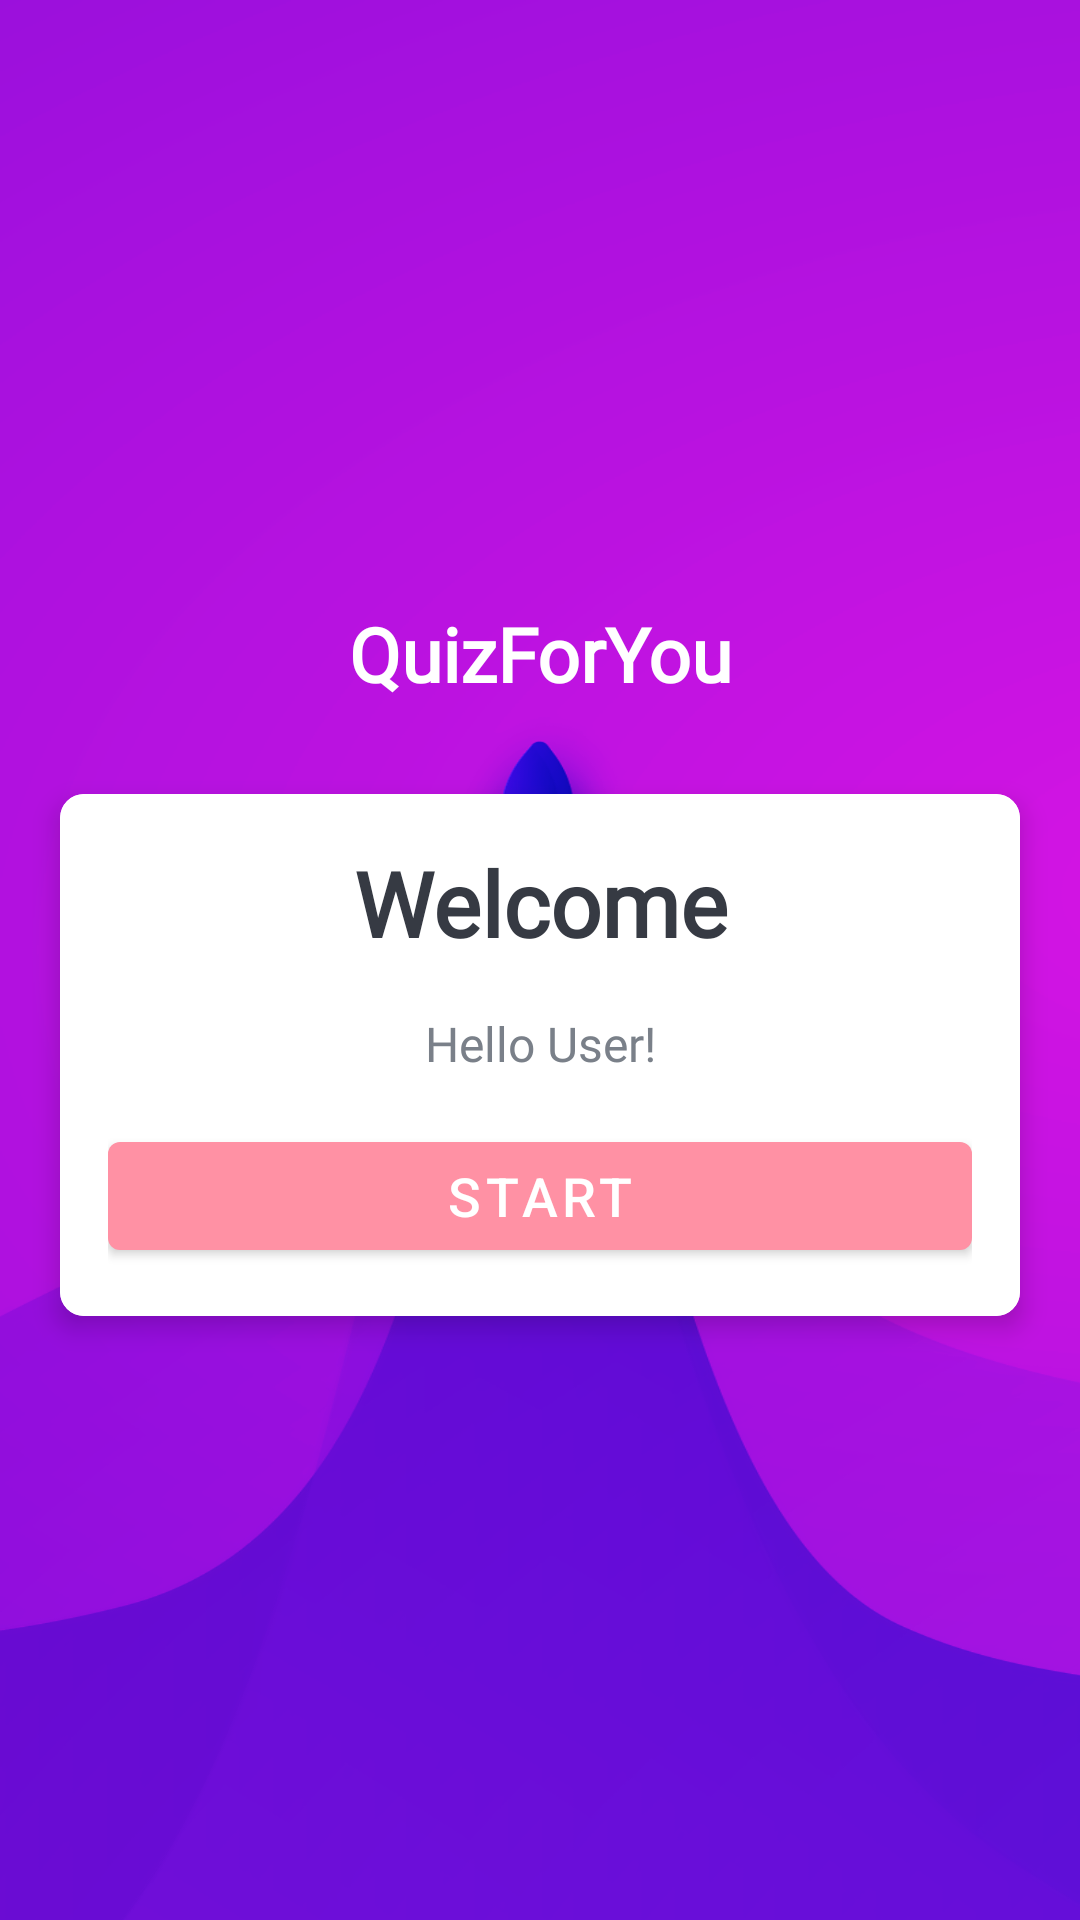

Write the Android layout XML for this screen, with the resource values it uses.
<!-- AndroidManifest.xml: activity theme Theme.AgroTownActionBar -->
<!-- res/layout/fragment_dashboard.xml -->
<?xml version="1.0" encoding="utf-8"?>
<LinearLayout xmlns:android="http://schemas.android.com/apk/res/android"
    xmlns:app="http://schemas.android.com/apk/res-auto"
    xmlns:tools="http://schemas.android.com/tools"
    android:layout_width="match_parent"
    android:layout_height="match_parent"
    android:orientation="vertical"
    android:gravity="center"
    android:background="@drawable/home_fragment_background"
    tools:context=".ui.fragments.HomeFragment">
    <TextView
        android:id="@+id/tv_app_name"
        android:layout_width="match_parent"
        android:layout_height="wrap_content"
        android:layout_marginBottom="30dp"
        android:text="@string/app_name"
        android:fontFamily="@font/regular"
        android:gravity="center"
        android:textColor="@android:color/white"
        android:textSize="25sp"
        android:textStyle="bold" />

    <androidx.cardview.widget.CardView
        android:id="@+id/cv_main"
        android:layout_width="match_parent"
        android:layout_height="wrap_content"
        android:layout_marginStart="20dp"
        android:layout_marginEnd="20dp"
        android:background="@android:color/white"
        app:cardCornerRadius="8dp"
        app:cardElevation="5dp">

        <LinearLayout
            android:layout_width="match_parent"
            android:layout_height="wrap_content"
            android:orientation="vertical"
            android:background="@color/white"
            android:padding="16dp">

            <TextView
                android:id="@+id/tv_title"
                android:layout_width="match_parent"
                android:layout_height="wrap_content"
                android:gravity="center"
                android:text="Welcome"
                android:fontFamily="@font/bold"
                android:textColor="#363A43"
                android:textSize="30sp"
                android:textStyle="bold" />

            <TextView
                android:id="@+id/tv_description"
                android:layout_width="match_parent"
                android:layout_height="wrap_content"
                android:gravity="center"
                android:layout_marginTop="16dp"
                android:text="Hello User!"
                android:fontFamily="@font/regular"
                android:textColor="#7A8089"
                android:textSize="16sp" />


            <Button
                android:id="@+id/btn_start"
                android:layout_width="match_parent"
                android:layout_height="wrap_content"
                android:layout_marginTop="16dp"
                android:text="Start"
                android:textColor="@android:color/white"
                android:textSize="18sp" />
        </LinearLayout>
    </androidx.cardview.widget.CardView>

</LinearLayout>
<!-- resources referenced by this layout -->
<resources>
  <color name="white">#FFFFFFFF</color>
  <!-- drawable home_fragment_background: png bitmap (drawable-v24, 233904 bytes) -->
  <string name="app_name">QuizForYou</string>
  <style name="Theme.AgroTownActionBar" parent="Theme.MaterialComponents.DayNight.DarkActionBar">
          
          <item name="colorPrimary">@color/green</item>
          <item name="colorPrimaryVariant">@color/purple_700</item>
          <item name="colorOnPrimary">@color/white</item>
          
          <item name="colorSecondary">@color/teal_200</item>
          <item name="colorSecondaryVariant">@color/green</item>
          <item name="colorOnSecondary">@color/green</item>
          
          <item name="android:statusBarColor" tools:targetApi="l">?attr/colorPrimaryVariant</item>
          
      </style>
  <color name="green">#ff91a4</color>
  <color name="purple_700">#FF3700B3</color>
  <color name="teal_200">#FF03DAC5</color>
</resources>
